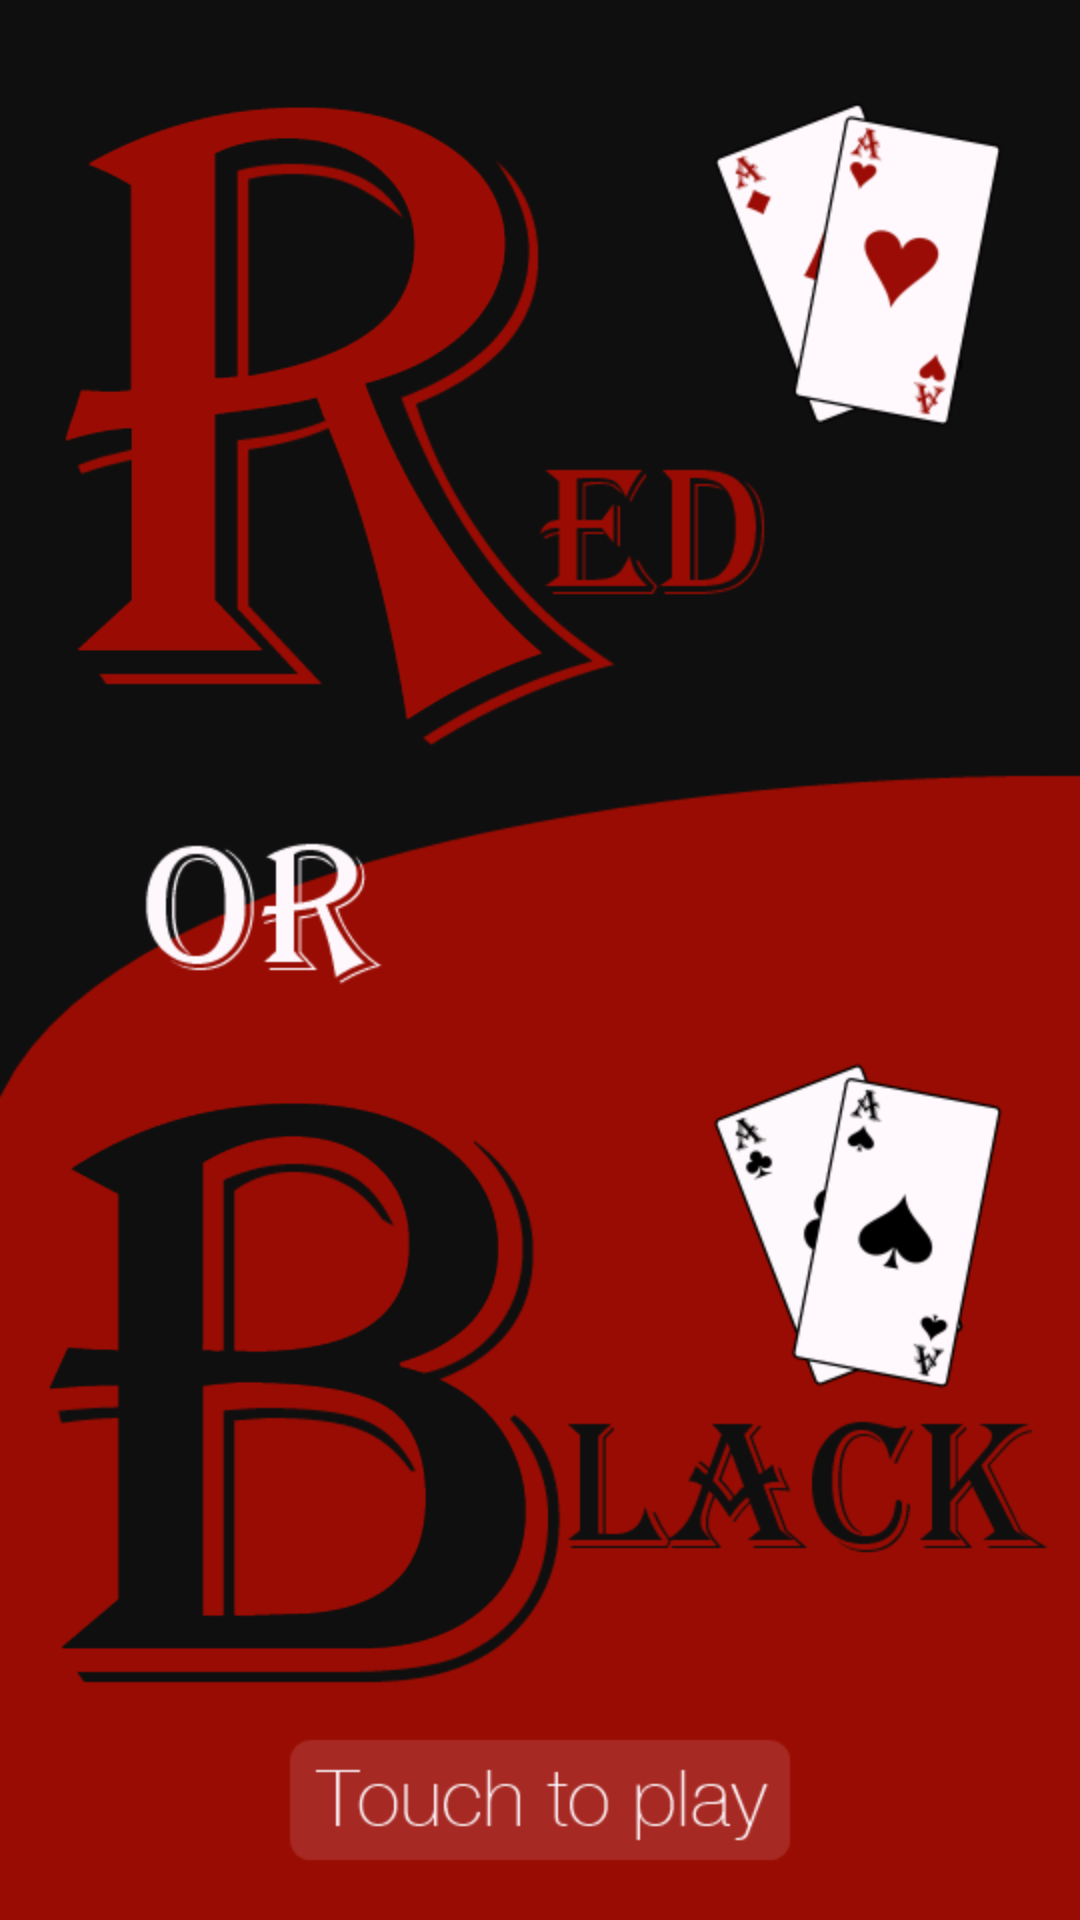

Layout XML and referenced resources for this Android screen:
<!-- AndroidManifest.xml: application theme AppTheme -->
<!-- res/layout/home_page.xml -->
<?xml version="1.0" encoding="utf-8"?>
<LinearLayout xmlns:android="http://schemas.android.com/apk/res/android"
    android:layout_width="fill_parent"
    android:layout_height="fill_parent"
    android:background="@drawable/start1"
    android:orientation="vertical" >
    
    <ImageView
        android:id="@+id/homePageImageView1"
        android:layout_width="fill_parent"
        android:layout_height="fill_parent"
        android:layout_weight="1"
        android:background="@drawable/trans1new2" />

    <ImageView
        android:id="@+id/homePageImageView2"
        android:layout_width="fill_parent"
        android:layout_height="fill_parent"
        android:layout_weight="1"
        android:background="@drawable/trans2new2" />
   
</LinearLayout>
<!-- resources referenced by this layout -->
<resources>
  <!-- drawable start1: png bitmap (drawable-hdpi, 13413 bytes) -->
  <!-- drawable trans1new2: png bitmap (drawable-hdpi, 22774 bytes) -->
  <!-- drawable trans2new2: png bitmap (drawable-hdpi, 24418 bytes) -->
  <style name="AppTheme" parent="AppBaseTheme">
          
      </style>
  <style name="AppBaseTheme" parent="android:Theme.Light">
          
      </style>
</resources>
